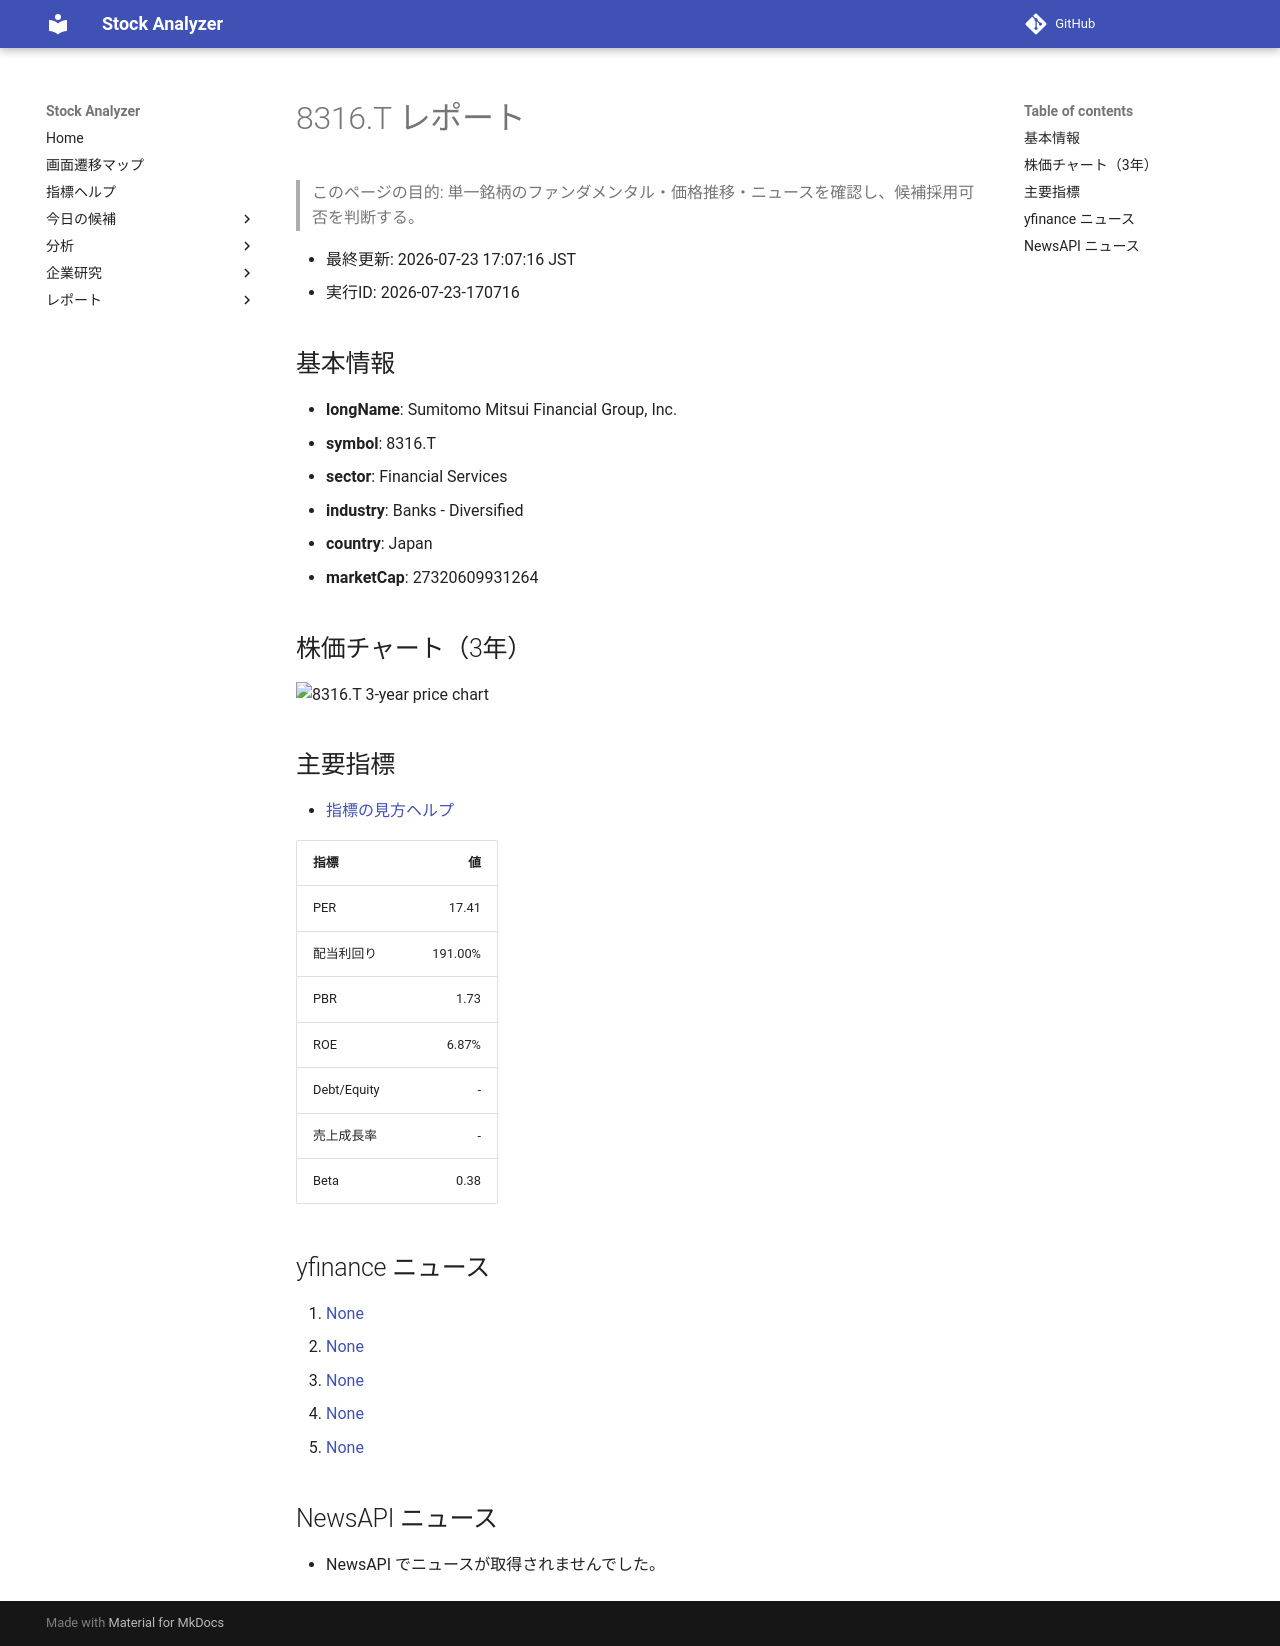

repository: Yumi-note/Making-APP · page: reports/2026-07-23/170716/8316_T/index.html · generator: mkdocs

# 8316.T レポート

> このページの目的: 単一銘柄のファンダメンタル・価格推移・ニュースを確認し、候補採用可否を判断する。

- 最終更新: 2026-07-23 17:07:16 JST
- 実行ID: 2026-07-23-170716

## 基本情報

- **longName**: Sumitomo Mitsui Financial Group, Inc.
- **symbol**: 8316.T
- **sector**: Financial Services
- **industry**: Banks - Diversified
- **country**: Japan
- **marketCap**: 27320609931264

## 株価チャート（3年）

![8316.T 3-year price chart](8316_T_3y.png)

## 主要指標

- [指標の見方ヘルプ](../../../../indicators.md)

| 指標 | 値 |
|---|---:|
| PER | 17.41 |
| 配当利回り | 191.00% |
| PBR | 1.73 |
| ROE | 6.87% |
| Debt/Equity | - |
| 売上成長率 | - |
| Beta | 0.38 |

## yfinance ニュース

1. [None](None)
2. [None](None)
3. [None](None)
4. [None](None)
5. [None](None)

## NewsAPI ニュース

- NewsAPI でニュースが取得されませんでした。
